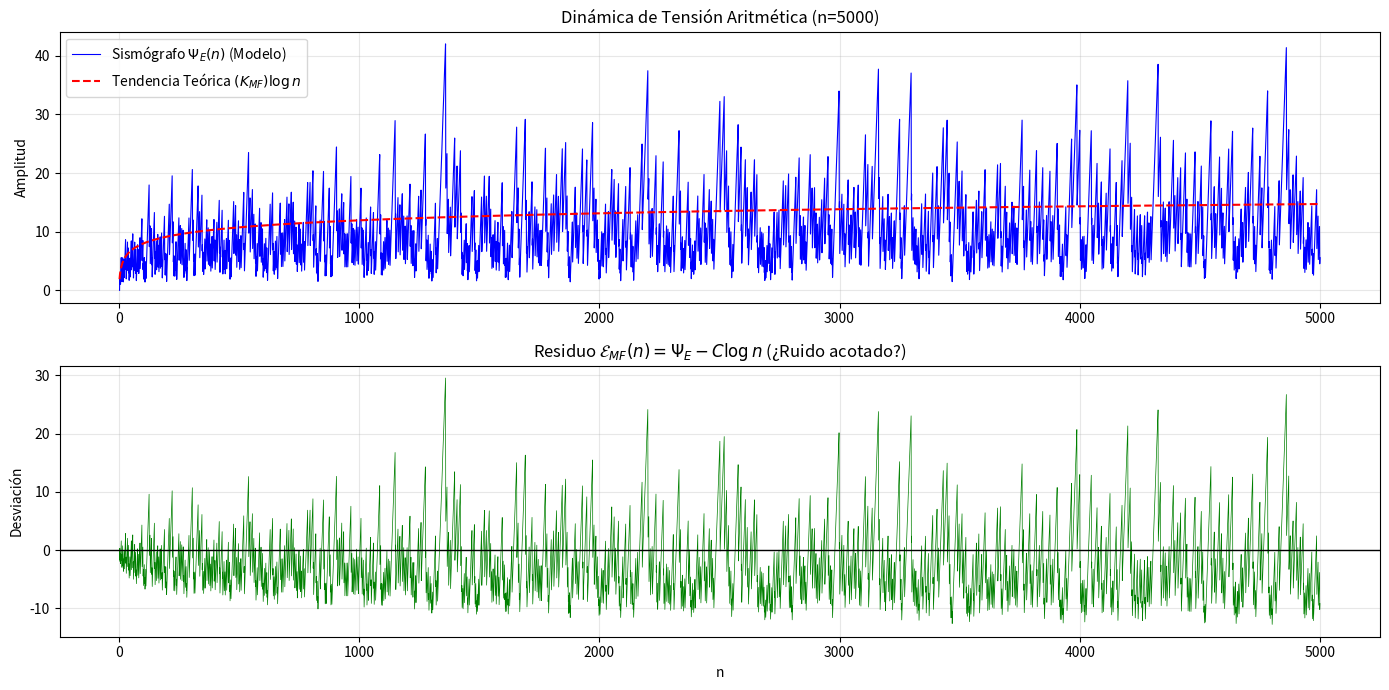

Write the Python code that produced this figure.
import numpy as np
import matplotlib.pyplot as plt
import math
import argparse

def explicar_contexto():
    print("""
    ===========================================================================
    SCRIPT 3: DINÁMICA DEL SISMÓGRAFO (Psi_E)
    Referencia: Sección 10 del paper.
    ===========================================================================
    
    Simula el proceso de 'Carga' (Compuestos) y 'Descarga' (Primos).
    
    Reglas:
      - Psi(2) = 0
      - Si n es compuesto: Psi(n) = Psi(n-1) + T(n)   [Acumulación de Tensión]
      - Si n es primo:     Psi(n) = Psi(n-1) / Tp     [Relajación / Descarga]
      
    Hipótesis de Knuttzen: Psi(n) ~ (K_MF) * log(n)
    Donde K_MF approx 1.72864 (Dimensión de Equilibrio).
    """)

# Constantes del modelo
TP_CONST = 2.410142264
K_MF = 1.72864
PENDIENTE_TEORICA = K_MF

def omega_fast(n):
    """Requerido para calcular T(n) aproximado."""
    m = 2 * n
    divisors = 0
    limit = int(math.isqrt(m))
    for i in range(1, limit + 1):
        if m % i == 0:
            divisors += 1
            if i*i != m: divisors += 1
    return divisors - 4

def estimar_T(n, max_k=10):
    """
    Estimación rápida de T(n) para la simulación dinámica.
    Usamos pocos términos (k=10) porque el decaimiento es rápido 
    para n grandes (compuestos saturados).
    """
    suma = 0.0
    prod = 1.0
    suma += prod # k=0
    
    for k in range(1, max_k):
        arg = n * (2**(k-1))
        om = omega_fast(arg)
        prod *= (1.0 / (1.0 + om))
        suma += prod
        if prod < 1e-6: break
    return suma

def simular_sismografo(N):
    psi = np.zeros(N + 1)
    # Estado inicial n=2. (Primo, pero definimos inicio en 0)
    psi[2] = 0 
    
    # Criba básica para saber quién es primo rápido
    es_primo = np.ones(N + 1, dtype=bool)
    es_primo[0:2] = False
    for i in range(2, int(math.sqrt(N)) + 1):
        if es_primo[i]:
            es_primo[i*i::i] = False
            
    log_trend = np.zeros(N + 1)
    
    print(f"[INFO] Simulando dinámica hasta n={N}...")
    
    for n in range(3, N + 1):
        prev = psi[n-1]
        
        if es_primo[n]:
            # Regla de Descarga
            curr = prev / TP_CONST
        else:
            # Regla de Carga
            # Calculamos T(n) on-the-fly
            tn = estimar_T(n)
            curr = prev + tn
            
        psi[n] = curr
        log_trend[n] = PENDIENTE_TEORICA * math.log(n, math.e)
        
    return psi, log_trend


if __name__ == "__main__":
    parser = argparse.ArgumentParser(description="Script 3: Sismógrafo Dinámico")
    parser.add_argument("--steps", type=int, default=5000, help="Pasos de simulación")
    args = parser.parse_args()

    explicar_contexto()
    
    psi_vals, trend_vals = simular_sismografo(args.steps)
    
    # Graficar
    x = np.arange(3, args.steps + 1)
    y_psi = psi_vals[3:]
    y_trend = trend_vals[3:]
    
    plt.figure(figsize=(14, 7))
    
    # Gráfica 1: Evolución Absoluta
    plt.subplot(2, 1, 1)
    plt.plot(x, y_psi, label=r"Sismógrafo $\Psi_E(n)$ (Modelo)", color='blue', linewidth=0.8)
    plt.plot(x, y_trend, label=r"Tendencia Teórica $(K_{MF})\log n$", color='red', linestyle='--')
    plt.title(f"Dinámica de Tensión Aritmética (n={args.steps})")
    plt.ylabel("Amplitud")
    plt.legend()
    plt.grid(True, alpha=0.3)
    
    # Gráfica 2: El Error (La supuesta equivalencia con Riemann)
    plt.subplot(2, 1, 2)
    error = y_psi - y_trend
    plt.plot(x, error, color='green', linewidth=0.5)
    plt.axhline(0, color='black', linewidth=1)
    plt.title(r"Residuo $\mathcal{E}_{MF}(n) = \Psi_E - C \log n$ (¿Ruido acotado?)")
    plt.ylabel("Desviación")
    plt.xlabel("n")
    plt.grid(True, alpha=0.3)
    
    plt.tight_layout()
    plt.savefig('sismografo_mfn.png')
    print("\n¡Gráfico guardado como 'sismografo_mfn.png' en la misma carpeta!")
